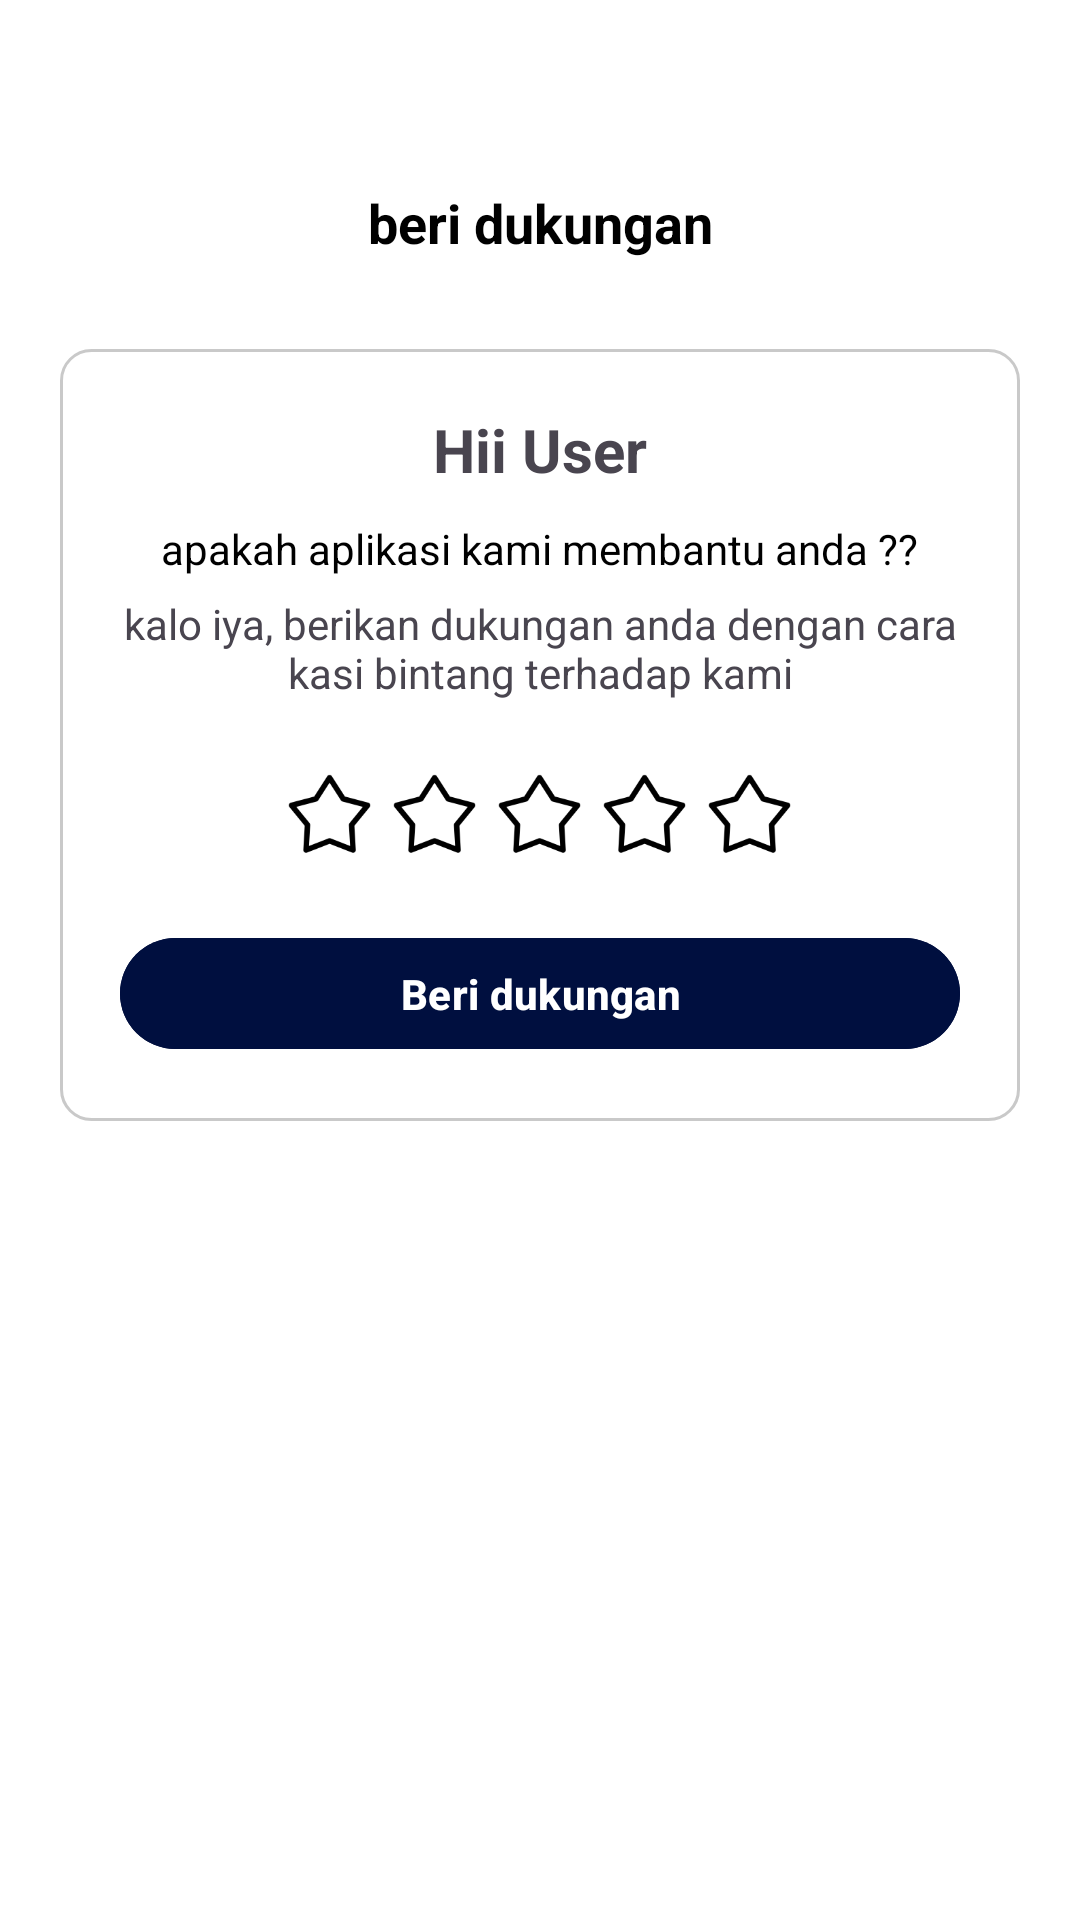

This screen was rendered from an Android layout file. Write that file and the resources it references.
<!-- AndroidManifest.xml: application theme Theme.DriveNusa -->
<!-- res/layout/fragment_support.xml -->
<?xml version="1.0" encoding="utf-8"?>
<ScrollView xmlns:android="http://schemas.android.com/apk/res/android"
    android:layout_width="match_parent"
    android:layout_height="match_parent"
    android:padding="20dp"
    android:background="#FFFFFF">

    <LinearLayout
        android:layout_width="match_parent"
        android:layout_height="wrap_content"
        android:orientation="vertical">

        
        <ImageView
            android:id="@+id/btnBack"
            android:layout_width="32dp"
            android:layout_height="32dp"
            android:padding="6dp"
            android:src="@drawable/ic_arrow_back"
            android:layout_marginBottom="10dp" />

        
        <TextView
            android:layout_width="match_parent"
            android:layout_height="wrap_content"
            android:text="beri dukungan"
            android:textColor="#000"
            android:textStyle="bold"
            android:gravity="center"
            android:textSize="18sp"
            android:layout_marginBottom="30dp" />

        
        <LinearLayout
            android:layout_width="match_parent"
            android:layout_height="wrap_content"
            android:padding="20dp"
            android:orientation="vertical"
            android:background="@drawable/bg_card"
            android:gravity="center">

            <TextView
                android:id="@+id/tvTitle"
                android:layout_width="wrap_content"
                android:layout_height="wrap_content"
                android:text="Hii User"
                android:textSize="20sp"
                android:textStyle="bold"
                android:layout_marginBottom="10dp" />

            <TextView
                android:id="@+id/tvSubtitle"
                android:layout_width="wrap_content"
                android:layout_height="wrap_content"
                android:gravity="center"
                android:text="apakah aplikasi kami membantu anda ??"
                android:textColor="#000"
                android:layout_marginBottom="6dp" />

            <TextView
                android:layout_width="wrap_content"
                android:layout_height="wrap_content"
                android:gravity="center"
                android:text="kalo iya, berikan dukungan anda dengan cara kasi bintang terhadap kami"
                android:layout_marginBottom="20dp" />

            
            <LinearLayout
                android:id="@+id/layoutStars"
                android:layout_width="wrap_content"
                android:layout_height="wrap_content"
                android:gravity="center"
                android:orientation="horizontal"
                android:layout_marginBottom="20dp">

                <ImageView
                    android:id="@+id/star1"
                    android:src="@drawable/ic_star_outline"
                    android:layout_width="35dp"
                    android:layout_height="35dp"
                    android:padding="3dp" />

                <ImageView
                    android:id="@+id/star2"
                    android:src="@drawable/ic_star_outline"
                    android:layout_width="35dp"
                    android:layout_height="35dp"
                    android:padding="3dp" />

                <ImageView
                    android:id="@+id/star3"
                    android:src="@drawable/ic_star_outline"
                    android:layout_width="35dp"
                    android:layout_height="35dp"
                    android:padding="3dp" />

                <ImageView
                    android:id="@+id/star4"
                    android:src="@drawable/ic_star_outline"
                    android:layout_width="35dp"
                    android:layout_height="35dp"
                    android:padding="3dp" />

                <ImageView
                    android:id="@+id/star5"
                    android:src="@drawable/ic_star_outline"
                    android:layout_width="35dp"
                    android:layout_height="35dp"
                    android:padding="3dp" />
            </LinearLayout>

            
            <com.google.android.material.button.MaterialButton
                android:id="@+id/btnSubmit"
                android:layout_width="match_parent"
                android:layout_height="45dp"
                android:backgroundTint="#000f3f"
                android:text="Beri dukungan"
                android:textColor="#FFF"
                android:textStyle="bold" />

        </LinearLayout>

    </LinearLayout>

</ScrollView>
<!-- resources referenced by this layout -->
<resources>
  <!-- drawable bg_card (drawable) -->
  <shape xmlns:android="http://schemas.android.com/apk/res/android">
      <solid android:color="#FFFFFF" />
      <corners android:radius="10dp" />
      <stroke android:width="1dp" android:color="#C9C9C9"/>
      <padding android:left="15dp" android:top="15dp" android:right="15dp" android:bottom="15dp"/>
  </shape>
  <!-- drawable ic_star_outline: png bitmap (drawable, 2642 bytes) -->
  <style name="Theme.DriveNusa" parent="Base.Theme.Drivenusa" />
  <style name="Base.Theme.Drivenusa" parent="Theme.Material3.DayNight.NoActionBar">
          
          
      </style>
</resources>
